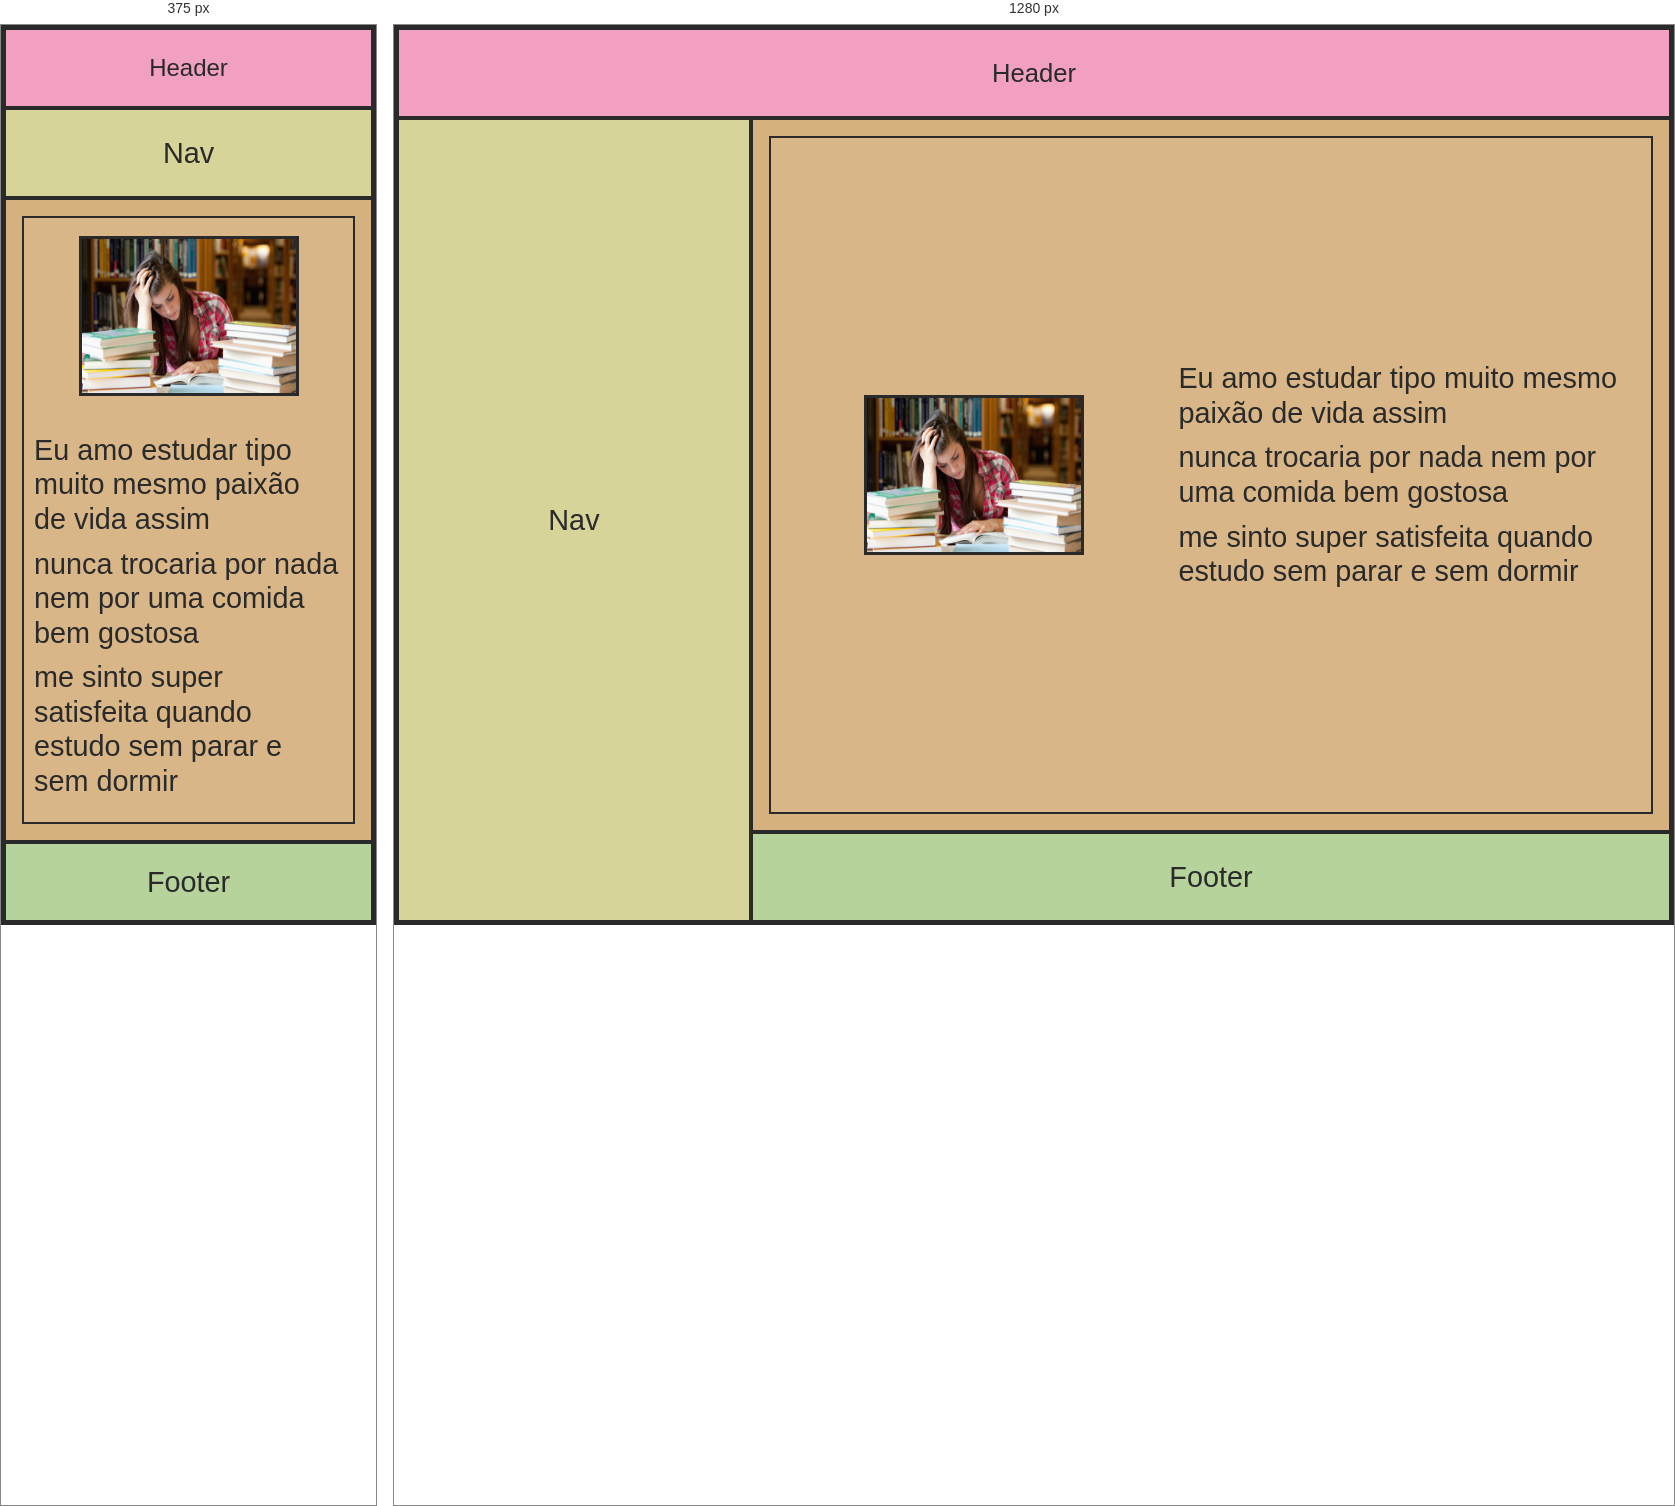
Rendered at 375 px and 1280 px, left to right.

<!-- file: Layout1Grid.html -->
<!DOCTYPE html>
<html lang="pt-BR">
<head>
  <meta charset="UTF-8" />
  <meta name="viewport" content="width=device-width, initial-scale=1.0" />
  <title>Layout 1 Grid</title>
  <style>
    * {
      box-sizing: border-box;
      margin: 0;
      padding: 0;
    }

    body {
      min-height: 100vh;
      background: #eaeaea;
      font-family: Arial, Helvetica, sans-serif;
    }

    .page {
      width: 100vw;
      height: 100vh;
      display: grid;
      grid-template-columns: 1fr 2.6fr;
      grid-template-rows: 90px 1fr 90px;
      grid-template-areas:
        "header header"
        "nav main"
        "nav footer";
      border: 3px solid #2a2a2a;
      background: #dfdfdf;
    }

    .header,
    .nav,
    .main,
    .footer {
      display: flex;
      align-items: center;
      justify-content: center;
      font-size: clamp(1.5rem, 2vw, 2rem);
      font-weight: 500;
      color: #2a2a2a;
      border: 2px solid #2a2a2a;
    }

    .header {
      grid-area: header;
      background: #f1a0c2;
    }

    .nav {
      grid-area: nav;
      background: #d7d49a;
      font-size: 1.8rem;
      align-self: stretch;
      justify-self: stretch;
    }

    .main {
      grid-area: main;
      background: #d5b180;
      padding: 16px;
      align-self: stretch;
      justify-self: stretch;
    }

    .content {
      width: 100%;
      height: 100%;
      display: grid;
      grid-template-columns: 1fr 1.2fr;
      gap: 12px;
      align-items: center;
      padding: 8px 10px;
      border: 2px solid #2a2a2a;
      background: rgba(255,255,255,0.06);
    }

    .text {
      display: flex;
      flex-direction: column;
      justify-content: center;
      gap: 10px;
      height: 100%;
      padding: 6px 4px 6px 0;
    }

    .text p {
      margin: 0;
      font-size: 1.8rem;
      line-height: 1.2;
      color: #2a2a2a;
      font-weight: 500;
    }

    .photo {
      width: 100%;
      max-width: 220px;
      height: 160px;
      justify-self: center;
      border: 3px solid #2a2a2a;
      background: linear-gradient(135deg, #f7efe2 0%, #d6b98f 100%);
      position: relative;
      overflow: hidden;
    }

    .photo::before {
      content: "";
      position: absolute;
      inset: 16px;
      border: 2px solid #2a2a2a;
      background: rgba(255,255,255,0.08);
    }

    .footer {
      grid-area: footer;
      background: #b5d39b;
      font-size: 1.8rem;
    }

    @media (max-width: 700px) {
      .page {
        grid-template-columns: 1fr;
        grid-template-rows: 80px 90px 1fr 80px;
        grid-template-areas:
          "header"
          "nav"
          "main"
          "footer";
      }

      .content {
        grid-template-columns: 1fr;
      }
    }
  </style>
</head>
<body>
  <div class="page">
    <header class="header">Header</header>
    <nav class="nav">Nav</nav>
    <main class="main">
      <div class="content">
        <img src="imgs5/pessoa-estudando.jpg" alt="Pessoa estudando" class="photo">
        <div class="text">
          <p>Eu amo estudar tipo muito mesmo paixão de vida assim</p>
          <p>nunca trocaria por nada nem por uma comida bem gostosa</p>
          <p>me sinto super satisfeita quando estudo sem parar e sem dormir</p>
        </div>
      </div>
    </main>
    <footer class="footer">Footer</footer>
  </div>
</body>
</html>